Image classification data set "split" (BOUCHAIB-EL-HAIDI/A2_S2_B1_dL_image_classification on GitHub). Class labels (6): buildings, forest, glacier, mountain, sea, street.

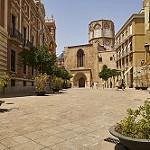
Label: street

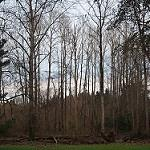
Label: forest

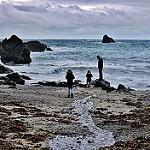
Label: sea

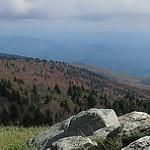
Label: mountain

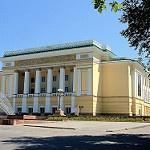
Label: buildings

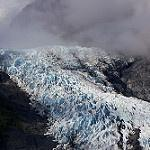
Label: glacier
